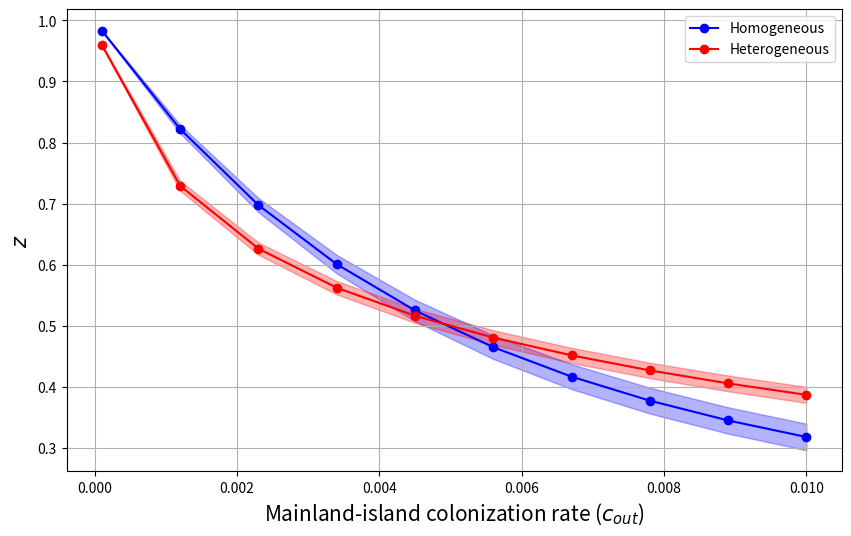

Python code for this plot:
import numpy as np
import matplotlib.pyplot as plt
from scipy.stats import logser
from scipy.optimize import curve_fit

# Function to generate species abundance distribution
def reg_colo_rate(M, theta):
    r = logser.rvs(theta, size=M)
    return r / sum(r) * M

# Function to calculate probability of an unoccupied site
def calculate_p0(n, c_in, c_out, e, C_S):
    beta = (n * c_out * C_S) / c_in
    return (1 - c_in / e) ** beta

# Arrhenius species-area relationship function
def arrhenius_law(x, c, z):
    return c * x**z

# Define parameters
n_values = range(1, 301)
c_in = 0.8
c_out_values = np.linspace(0.0001, 0.01, num=10)
e = 1
C_S = 1
M = 2000
theta_values = [0.00001, 0.9]  # Values of theta to compare

# Initialize storage for z values and confidence intervals
z_values_dict = {}
z_errors_dict = {}
critical_value = 2.576  # 99% confidence interval

# Loop over theta values
for theta in theta_values:
    distrib = reg_colo_rate(M, theta)  # Generate species abundance distribution
    z_values = []
    z_errors = []

    for c_out in c_out_values:
        S = []
        for n in n_values:
            S_value = sum(1 - calculate_p0(n, c_in, c_out, e, s) for s in distrib)
            S.append(S_value)
        
        # Fit to Arrhenius law
        popt, pcov = curve_fit(arrhenius_law, n_values, S)
        
        # Extract z value and its 99% confidence interval
        z = popt[1]
        z_std_err = np.sqrt(pcov[1, 1])
        z_values.append(z)
        z_errors.append(critical_value * z_std_err)

    # Store results for this theta
    z_values_dict[theta] = z_values
    z_errors_dict[theta] = z_errors

# Plot z as a function of c_out for both theta values with confidence intervals
plt.figure(figsize=(10, 6))
colors = ['blue', 'red']
labels = ['Homogeneous', 'Heterogeneous']
for i, theta in enumerate(theta_values):
    plt.plot(c_out_values, z_values_dict[theta], marker='o', color=colors[i], label=rf'{labels[i]}')
    
    # Create shaded confidence interval
    upper_bound = np.array(z_values_dict[theta]) + np.array(z_errors_dict[theta])
    lower_bound = np.array(z_values_dict[theta]) - np.array(z_errors_dict[theta])
    plt.fill_between(c_out_values, lower_bound, upper_bound, color=colors[i], alpha=0.3)

# Labels and title
plt.xlabel(r'Mainland-island colonization rate ($c_{out}$)', fontsize=15)
plt.ylabel(r'$z$', fontsize=15)
# plt.title(r'Heterogeneous case: Comparison of $	heta = 0.001$ and $	heta = 0.9$', fontsize=15)
plt.grid(True)
plt.legend()
plt.show()